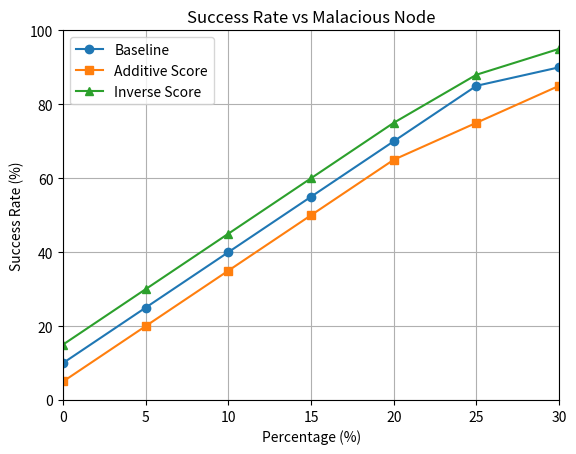

Python code for this plot:
import matplotlib.pyplot as plt

# X values: percentages from 0% to 30% with 5% steps
x = [0, 5, 10, 15, 20, 25, 30]

# Three lists of success rates
base = [10, 25, 40, 55, 70, 85, 90]
additive = [5, 20, 35, 50, 65, 75, 85]
inverse = [15, 30, 45, 60, 75, 88, 95]

# Plot the lines
plt.plot(x, base, marker='o', label='Baseline')
plt.plot(x, additive, marker='s', label='Additive Score')
plt.plot(x, inverse, marker='^', label='Inverse Score')

# Labels and title
plt.xlabel('Percentage (%)')
plt.ylabel('Success Rate (%)')
plt.title('Success Rate vs Malacious Node')

# Axis limits
plt.xlim(0, 30)
plt.ylim(0, 100)

# Grid and legend
plt.grid(True)
plt.legend()

# Show the plot
plt.show()
